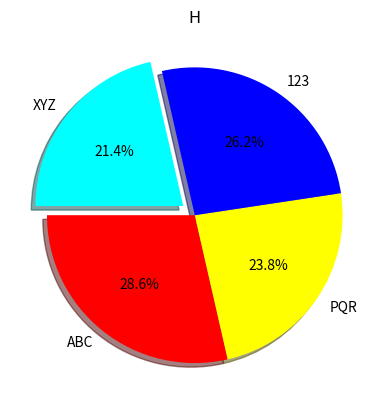

Write the Python code that produced this figure.
import matplotlib.pyplot as plt
import numpy as np

# Bar chart = Circular chart divided into slices to show percentages of the total.
#             Good for visualizing distribution among categories. 

categories = np.array(["ABC", "PQR", "123", "XYZ"])
values=np.array([300,250,275,225])
colors = ["red", "yellow", "blue", "cyan"]

plt.pie(values, labels=categories,
                autopct="%1.1f%%",
                colors=colors,
                explode=[0,0,0,0.1],
                shadow=True,
                startangle=180)

plt.title("H")

plt.show()